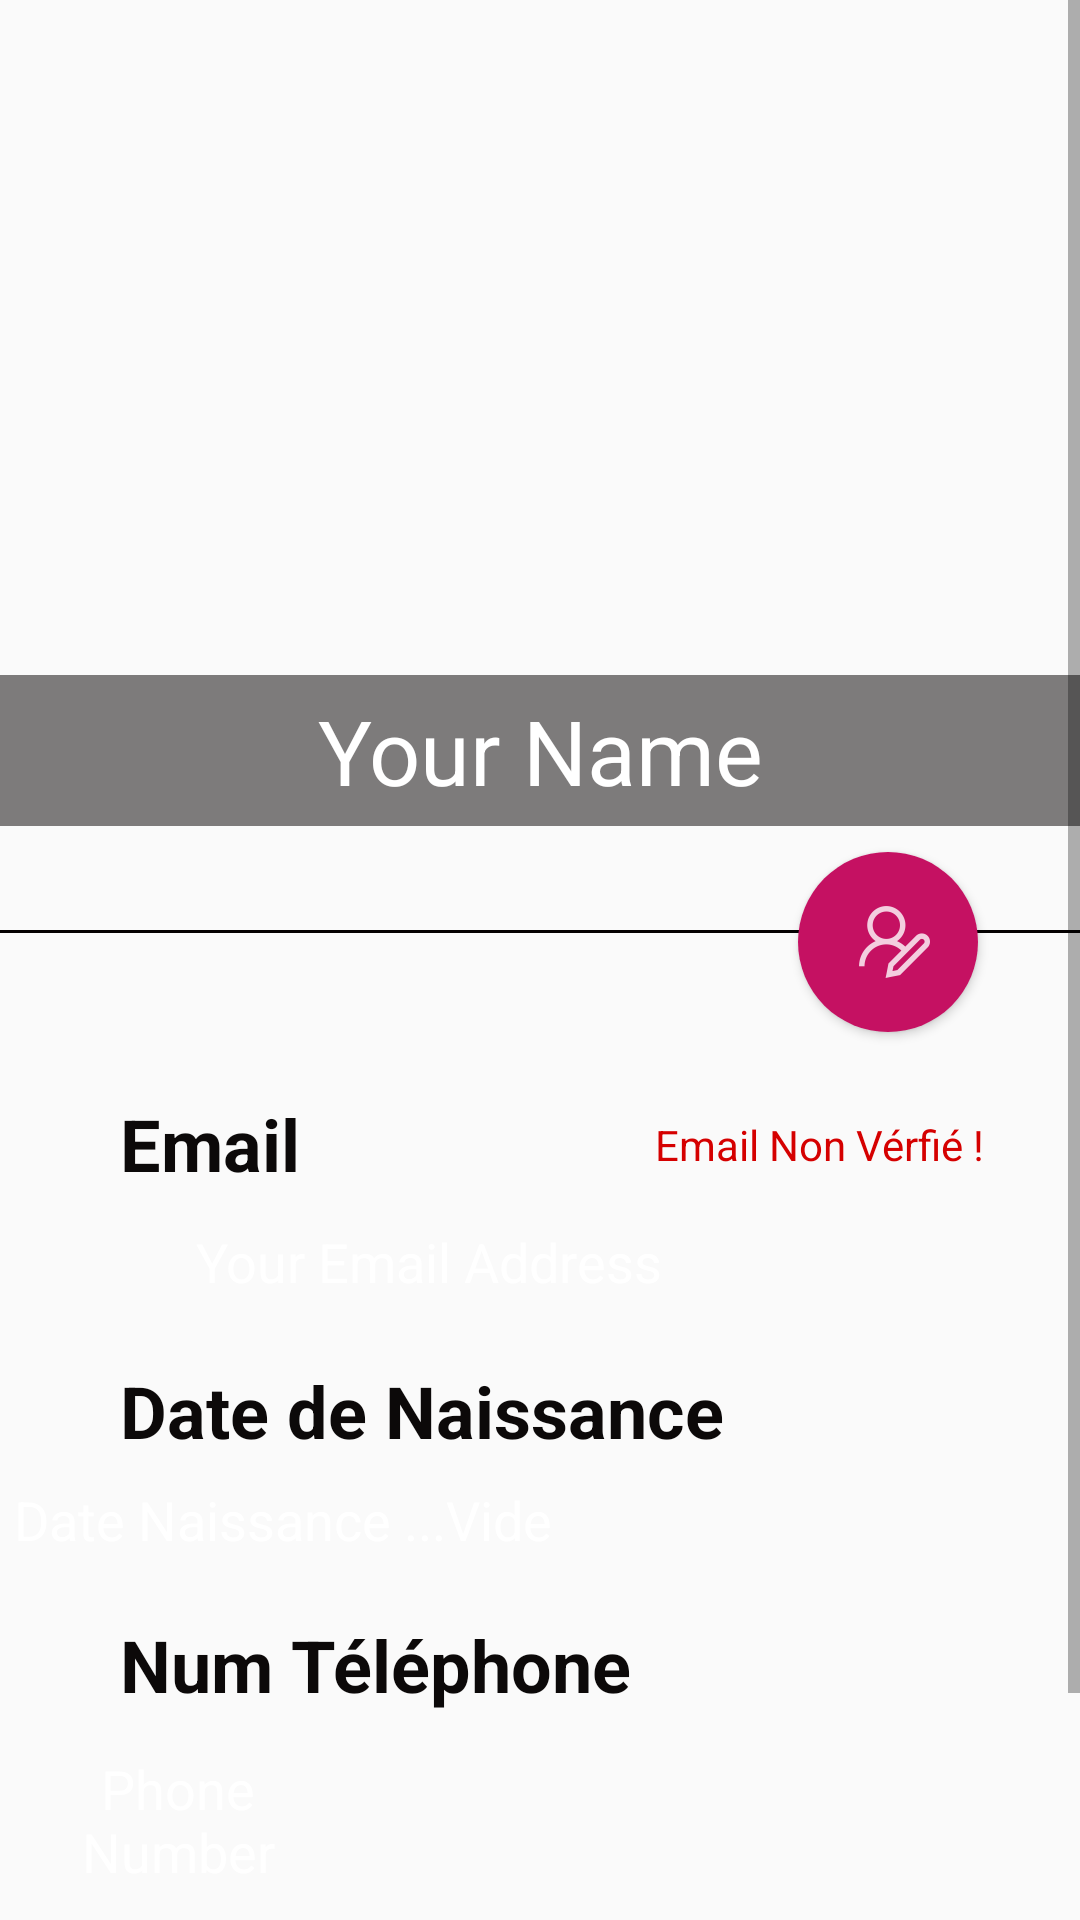

Write the Android layout XML for this screen, with the resource values it uses.
<!-- AndroidManifest.xml: activity theme Theme.AppCompat.Light.NoActionBar -->
<!-- res/layout/activity_profile.xml -->
<?xml version="1.0" encoding="utf-8"?>
<RelativeLayout xmlns:android="http://schemas.android.com/apk/res/android"
    xmlns:app="http://schemas.android.com/apk/res-auto"
    xmlns:tools="http://schemas.android.com/tools"
    android:layout_width="match_parent"
    android:layout_height="match_parent"
    android:background="@drawable/greenblur"
    tools:context=".ProfileActivity">

    <ScrollView
        android:layout_width="match_parent"
        android:layout_height="match_parent">

        <androidx.constraintlayout.widget.ConstraintLayout
            android:layout_width="match_parent"
            android:layout_height="wrap_content">

            <TextView
                android:id="@+id/profilePhone2"
                android:layout_width="0dp"
                android:layout_height="wrap_content"
                android:layout_marginTop="8dp"
                android:layout_marginEnd="236dp"
                android:gravity="center"
                android:padding="5dp"
                android:text="Phone Number"
                android:textColor="#FFFF"
                android:textSize="18sp"
                app:layout_constraintEnd_toEndOf="parent"
                app:layout_constraintTop_toBottomOf="@+id/textView26" />

            <View
                android:id="@+id/view"
                android:layout_width="wrap_content"
                android:layout_height="1dp"
                android:layout_alignParentStart="true"
                android:background="#040101"
                app:layout_constraintEnd_toEndOf="parent"
                app:layout_constraintStart_toStartOf="parent"
                app:layout_constraintTop_toBottomOf="@+id/profileImage" />

            <TextView
                android:id="@+id/textView11"
                android:layout_width="wrap_content"
                android:layout_height="wrap_content"

                android:layout_marginStart="40dp"
                android:layout_marginTop="144dp"
                android:text="Date de Naissance"
                android:textColor="#0C0909"
                android:textSize="24sp"
                android:textStyle="bold"
                app:layout_constraintStart_toStartOf="parent"
                app:layout_constraintTop_toBottomOf="@+id/profileImage" />

            <Button
                android:id="@+id/button"
                android:layout_width="350dp"
                android:layout_height="60dp"
                android:layout_marginBottom="16dp"
                android:background="@drawable/buttonblue"
                android:onClick="logout"
                android:text="Déconnexion"
                app:layout_constraintBottom_toBottomOf="parent"
                app:layout_constraintEnd_toEndOf="parent"
                app:layout_constraintHorizontal_bias="0.487"
                app:layout_constraintStart_toStartOf="parent" />

            <ImageView
                android:id="@+id/profileImage"
                android:layout_width="460dp"
                android:layout_height="310dp"
                android:layout_marginBottom="416dp"
                android:alpha="6"
                android:scaleType="centerInside"
                app:layout_constraintBottom_toBottomOf="parent"
                app:layout_constraintEnd_toEndOf="parent"
                app:layout_constraintStart_toStartOf="parent"
                app:srcCompat="@drawable/blank_profile" />

            <Button
                android:id="@+id/changeProfile"
                android:layout_width="60dp"
                android:layout_height="60dp"
                android:layout_marginTop="284dp"
                android:background="@drawable/edit_button_background"
                android:backgroundTint="#C51162"
                android:drawableStart="@drawable/edit_profile"
                android:foregroundTint="#DC2929"
                android:padding="20dp"
                android:shadowColor="#32FFFFFF"
                android:shadowDx="30"
                android:shadowDy="30"
                android:shadowRadius="30"
                app:layout_constraintEnd_toEndOf="parent"
                app:layout_constraintHorizontal_bias="0.887"
                app:layout_constraintStart_toStartOf="parent"
                app:layout_constraintTop_toTopOf="parent" />

            <TextView
                android:id="@+id/profileName"
                android:layout_width="0dp"
                android:layout_height="wrap_content"
                android:alpha="20"
                android:background="#DB0E0707"
                android:backgroundTint="#98090505"
                android:gravity="center"
                android:padding="5dp"
                android:text="Your Name"
                android:textColor="#FFFFFF"
                android:textSize="30sp"
                app:layout_constraintBottom_toBottomOf="@+id/profileImage"
                app:layout_constraintEnd_toEndOf="parent"
                app:layout_constraintHorizontal_bias="0.0"
                app:layout_constraintStart_toStartOf="parent"
                app:layout_constraintTop_toTopOf="@+id/profileImage"
                app:layout_constraintVertical_bias="0.866" />

            <TextView
                android:id="@+id/textView10"
                android:layout_width="wrap_content"
                android:layout_height="wrap_content"

                android:layout_marginStart="40dp"
                android:text="Email"
                android:textColor="#0C0909"
                android:textSize="24sp"
                android:textStyle="bold"
                app:layout_constraintBottom_toBottomOf="parent"
                app:layout_constraintStart_toStartOf="parent"
                app:layout_constraintTop_toBottomOf="@+id/profileImage"
                app:layout_constraintVertical_bias="0.143" />

            <TextView
                android:id="@+id/profileEmail"
                android:layout_width="0dp"
                android:layout_height="wrap_content"
                android:layout_marginStart="60dp"
                android:layout_marginTop="8dp"
                android:layout_marginBottom="45dp"
                android:gravity="center"
                android:padding="5dp"
                android:text="Your Email Address"
                android:textColor="#FFFF"
                android:textSize="18sp"
                app:layout_constraintBottom_toTopOf="@+id/textView11"
                app:layout_constraintStart_toStartOf="parent"
                app:layout_constraintTop_toBottomOf="@+id/textView10"
                app:layout_constraintVertical_bias="0.062" />

            <TextView
                android:id="@+id/verifyMsg"
                android:layout_width="wrap_content"
                android:layout_height="30dp"
                android:layout_marginEnd="32dp"
                android:gravity="center|center_horizontal|center_vertical"
                android:text="Email Non Vérfié !"
                android:textColor="#D50000"
                android:textSize="14sp"
                android:visibility="visible"
                app:layout_constraintBottom_toBottomOf="parent"
                app:layout_constraintEnd_toEndOf="parent"
                app:layout_constraintHorizontal_bias="1.0"
                app:layout_constraintStart_toEndOf="@+id/textView10"
                app:layout_constraintTop_toBottomOf="@+id/changeProfile"
                app:layout_constraintVertical_bias="0.064" />

            <TextView
                android:id="@+id/profilebirthd"
                android:layout_width="0dp"
                android:layout_height="wrap_content"
                android:layout_marginTop="8dp"
                android:layout_marginEnd="176dp"
                android:text="Date Naissance ...Vide"
                android:textColor="#FFFF"
                android:textSize="18sp"
                app:layout_constraintEnd_toEndOf="parent"
                app:layout_constraintTop_toBottomOf="@+id/textView11" />

            <TextView
                android:id="@+id/textView26"
                android:layout_width="wrap_content"
                android:layout_height="wrap_content"
                android:layout_marginStart="40dp"
                android:layout_marginTop="20dp"
                android:text="Num Téléphone"
                android:textColor="#0C0909"
                android:textSize="24sp"
                android:textStyle="bold"
                app:layout_constraintStart_toStartOf="parent"
                app:layout_constraintTop_toBottomOf="@+id/profilebirthd" />

        </androidx.constraintlayout.widget.ConstraintLayout>
    </ScrollView>
</RelativeLayout>
<!-- resources referenced by this layout -->
<resources>
  <!-- drawable buttonblue: png bitmap (drawable, 13111 bytes) -->
  <!-- drawable edit_button_background (drawable) -->
  <?xml version="1.0" encoding="utf-8"?>
  <shape xmlns:android="http://schemas.android.com/apk/res/android" android:shape="oval">
      <solid android:color="#9F2200"/>
  
      <size android:width="80dp" android:height="80dp"/>
  </shape>
  <!-- drawable edit_profile: png bitmap (drawable-hdpi, 860 bytes) -->
</resources>
